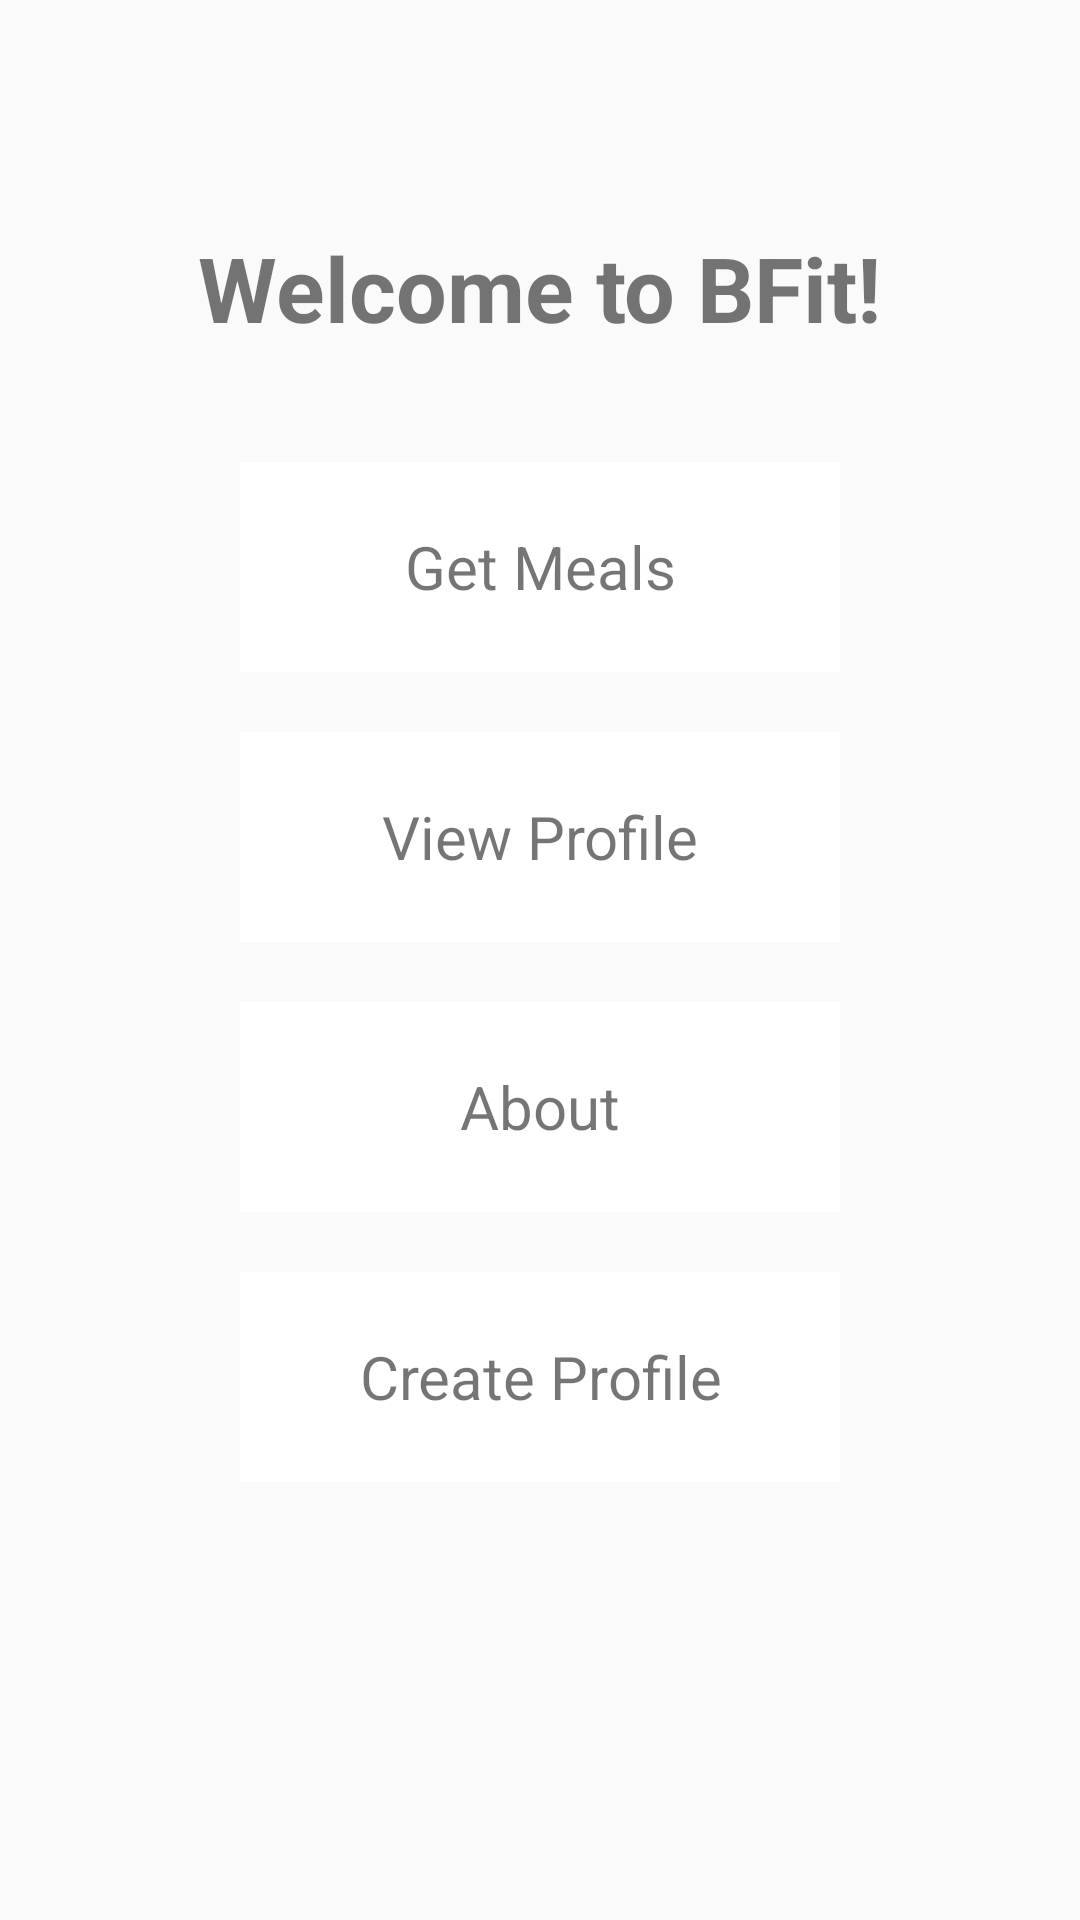

Produce the Android XML layout that renders to this screen, including the resource entries it uses.
<!-- AndroidManifest.xml: application theme AppTheme -->
<!-- res/layout/activity_home_page.xml -->
<LinearLayout xmlns:android="http://schemas.android.com/apk/res/android"
    xmlns:tools="http://schemas.android.com/tools"
    android:layout_width="fill_parent"
    android:layout_height="fill_parent"
    android:orientation="vertical"
    tools:context="com.example.joon8_000.myapplication.user.HomePageActivity">

    <include
        android:id="@+id/toolbar"
        layout="@layout/tool_bar"
        android:layout_width="fill_parent"
        android:layout_height="wrap_content"></include>

    <LinearLayout
        android:orientation="horizontal"
        android:layout_width="match_parent"
        android:layout_height="80dp"
        android:layout_gravity="center"
        android:gravity="center">

        <TextView android:text="@string/introduction" android:layout_width="wrap_content"
            android:layout_height="wrap_content"
            android:layout_gravity="center"
            android:textSize="30dp"
            android:textStyle="bold"/>
    </LinearLayout>

    <LinearLayout
        android:orientation="vertical"
        android:layout_width="match_parent"
        android:layout_height="match_parent"
        android:paddingTop="8dp"
        android:id="@+id/">

        <TextView
            android:layout_width="200dp"
            android:layout_height="70dp"
            android:layout_gravity="center"
            android:layout_margin="10dp"
            android:text="Get Meals"
            android:textSize="20dp"
            android:textAlignment="center"
            android:clickable="true"
            android:onClick="openMeals"
            android:background="@color/bright_foreground_material_dark"
            android:gravity="center" />

        <TextView
            android:layout_width="200dp"
            android:layout_height="70dp"
            android:layout_gravity="center"
            android:layout_margin="10dp"
            android:text="View Profile"
            android:textSize="20dp"
            android:textAlignment="center"
            android:clickable="true"
            android:onClick="viewUserProfile"
            android:background="@color/bright_foreground_material_dark"
            android:gravity="center" />

        <TextView
            android:layout_width="200dp"
            android:layout_height="70dp"
            android:layout_gravity="center"
            android:layout_margin="10dp"
            android:text="About"
            android:textSize="20dp"
            android:textAlignment="center"
            android:clickable="true"
            android:onClick="openAbout"
            android:background="@color/bright_foreground_material_dark"
            android:gravity="center" />

        <TextView
            android:layout_width="200dp"
            android:layout_height="70dp"
            android:layout_gravity="center"
            android:layout_margin="10dp"
            android:text="Create Profile"
            android:textSize="20dp"
            android:textAlignment="center"
            android:clickable="true"
            android:onClick="createUserProfile"
            android:background="@color/bright_foreground_material_dark"
            android:gravity="center" />
    </LinearLayout>

</LinearLayout>
<!-- res/layout/tool_bar.xml (included above) -->
<?xml version="1.0" encoding="utf-8"?>
<android.support.v7.widget.Toolbar xmlns:android="http://schemas.android.com/apk/res/android"
    android:layout_width="match_parent"
    android:layout_height="wrap_content"
    >
</android.support.v7.widget.Toolbar>
<!-- resources referenced by this layout -->
<resources>
  <string name="introduction">Welcome to BFit!</string>
  <style name="AppTheme" parent="@style/Theme.AppCompat.Light.DarkActionBar">
          <item name="colorPrimary">@color/ColorPrimary</item>
          <item name="colorPrimaryDark">@color/ColorPrimaryDark</item>
      </style>
</resources>
